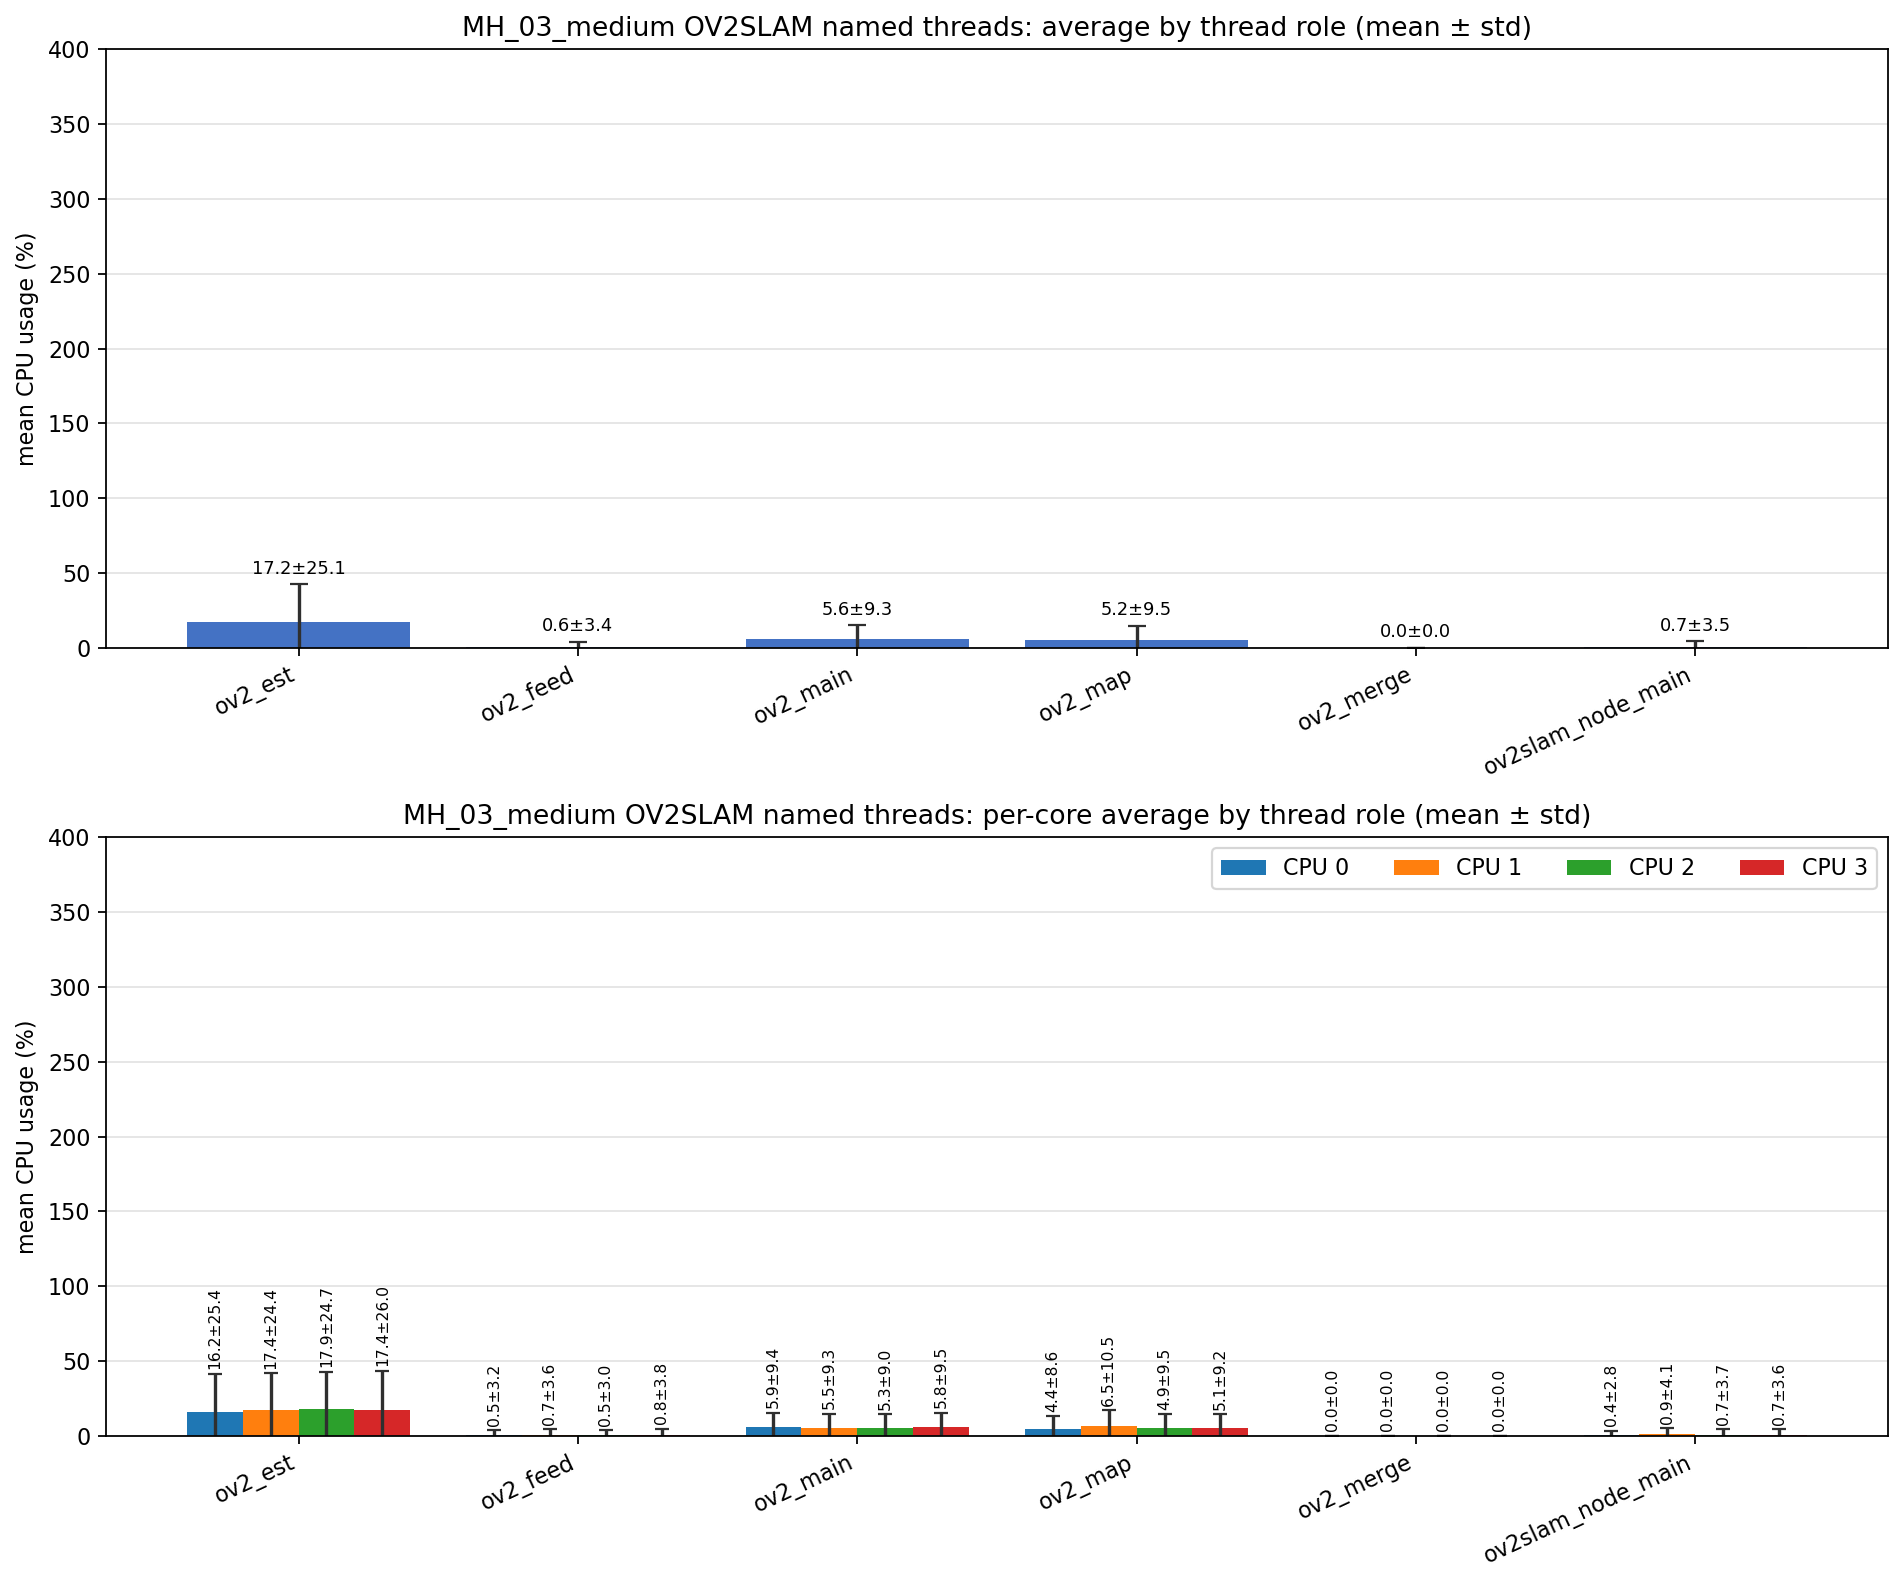

Values plotted in this chart, from the file beside it:
role, unique_tid_count, sample_count, mean_cpu_all, std_cpu_all, mean_cpu_core_0, mean_cpu_core_1, mean_cpu_core_2, mean_cpu_core_3, std_cpu_core_0, std_cpu_core_1, std_cpu_core_2, std_cpu_core_3
ov2_est, 1, 2982, 17.16, 25.14, 16.17, 17.39, 17.92, 17.39, 25.37, 24.4, 24.72, 25.96
ov2_feed, 1, 2982, 0.637, 3.420, 0.545, 0.713, 0.496, 0.784, 3.165, 3.621, 3.029, 3.777
ov2_main, 4, 10900, 5.611, 9.334, 5.885, 5.472, 5.262, 5.832, 9.449, 9.311, 9.036, 9.519
ov2_map, 1, 2982, 5.186, 9.470, 4.381, 6.474, 4.950, 5.060, 8.594, 10.45, 9.540, 9.228
ov2_merge, 5, 5, 0.000, 0.000, 0.000, 0.000, 0.000, 0.000, 0.000, 0.000, 0.000, 0.000
ov2slam_node_main, 1, 3002, 0.683, 3.529, 0.425, 0.915, 0.740, 0.712, 2.791, 4.068, 3.666, 3.604
